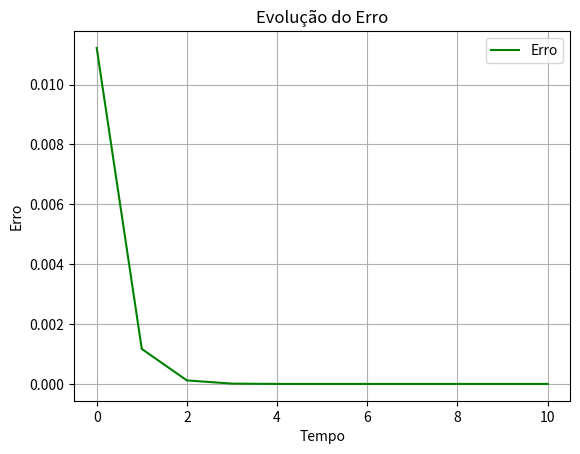
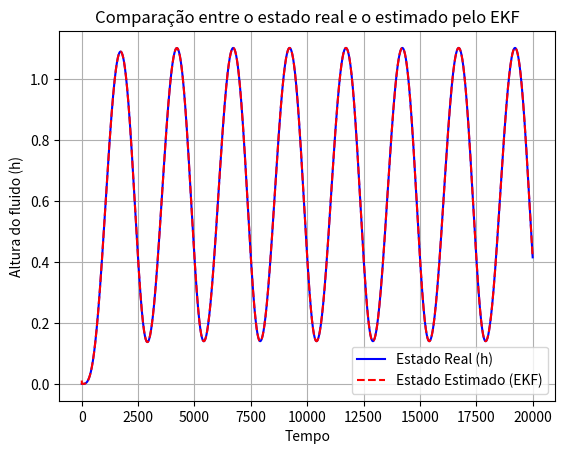

Write the Python code that produced these figures, in order.
import numpy as np
import matplotlib.pyplot as plt

# Funções do modelo do tanque e Jacobiana
def tank_model_discrete(xk, uk):
    """ Modelo discreto do sistema (tanque) """
    r = 0.635
    R = 0.73
    H = 1.38
    q_nominal = 14 / 3600
    ki = q_nominal / (2 * np.pi * 60)
    ko = 0.6 * ki * 2 * np.pi * 60 / (np.sqrt(0.60 * H))

    xk = max(xk, 1e-6)  # Evita sqrt(negativo)
    xk1 = xk + (ki * uk - ko * np.sqrt(xk)) / (
        np.pi * r**2 + 2 * np.pi * r * xk * (R - r) / H
        + np.pi * xk**2 * (R - r)**2 / H**2
    )
    return max(min(xk1, H), 0)  # Garante que x está dentro dos limites

def jacobian_tank(xk, uk):
    """ Cálculo numérico da Jacobiana """
    epsilon = 1e-5
    f_x_plus = tank_model_discrete(xk + epsilon, uk)
    f_x_minus = tank_model_discrete(xk - epsilon, uk)
    return (f_x_plus - f_x_minus) / (2 * epsilon)

class EKF:
    def __init__(self, f_model, jacobian_f, P0=0.1):
        self.P = np.array([P0], dtype=np.float64)  # Covariância inicial
        self.f_model = f_model  # Função de predição do modelo
        self.jacobian_f = jacobian_f  # Função Jacobiana
    
    def step(self, x_prev, u, y_measured, Q, R):
        F = self.jacobian_f(x_prev, u)  # Jacobiana
        x_pred = self.f_model(x_prev, u)  # Estado previsto
        P_pred = F * self.P * F + Q  # Atualização da covariância

        H = 1  # Matriz de observação (y = x)
        S = H * P_pred * H + R  # Inovação
        K = P_pred * H / S  # Ganho de Kalman
        x_est = x_pred + K * (y_measured - H * x_pred)  # Atualiza a estimativa
        P_est = (1 - K * H) * P_pred  # Atualiza a covariância
        
        self.P = P_est  # Atualiza a covariância para o próximo passo
        return x_est  # Retorna o estado estimado
    
T_max = 20000
dt = 1
Ta = np.arange(0, T_max, dt)
cu = 1  

x_real = 0
x_est = 0.105
xT_real = []
xT_est = []
uT = []
ruido = []
erro_medio_T = []

ekf = EKF(f_model=tank_model_discrete, jacobian_f=jacobian_tank)

for i in Ta:
    u = cu * np.pi * 60 * (1 - np.cos(2 * np.pi * i / 2500))
    x_real = tank_model_discrete(x_real, u)
    eta = 0*1e-2 * (np.random.rand() - 0.5)
    y_measured = x_real + eta  # Ruído deve se propagar
    
    ruido.append(eta)
    xT_real.append(x_real)
    uT.append(u)
    
    R_est = 0.1325 #np.var(np.array(ruido)) if len(ruido) > 1 else 0.1
    Q_est = 1 #np.var(np.diff(xT_real)) if len(xT_real) > 1 else 0.01
    
    x_est = ekf.step(x_est, u, x_real, Q_est, R_est) 
    xT_est.append(x_est)
    
xT_real = np.array(xT_real) 
xT_est = np.array(xT_est)[:, 0]
e_2k = np.abs(xT_real - xT_est)
print(np.mean(e_2k))

plt.figure()
plt.plot(Ta[0:11], e_2k[0:11], label="Erro", color="green")
plt.xlabel("Tempo")
plt.ylabel("Erro")
plt.title("Evolução do Erro")
plt.grid()
plt.legend()
plt.show()

plt.figure()
plt.plot(Ta, xT_real, label="Estado Real (h)", color="blue")
plt.plot(Ta, xT_est, label="Estado Estimado (EKF)", linestyle="dashed", color="red")
plt.xlabel("Tempo")
plt.ylabel("Altura do fluido (h)")
plt.legend()
plt.title("Comparação entre o estado real e o estimado pelo EKF")
plt.grid()
plt.show()
